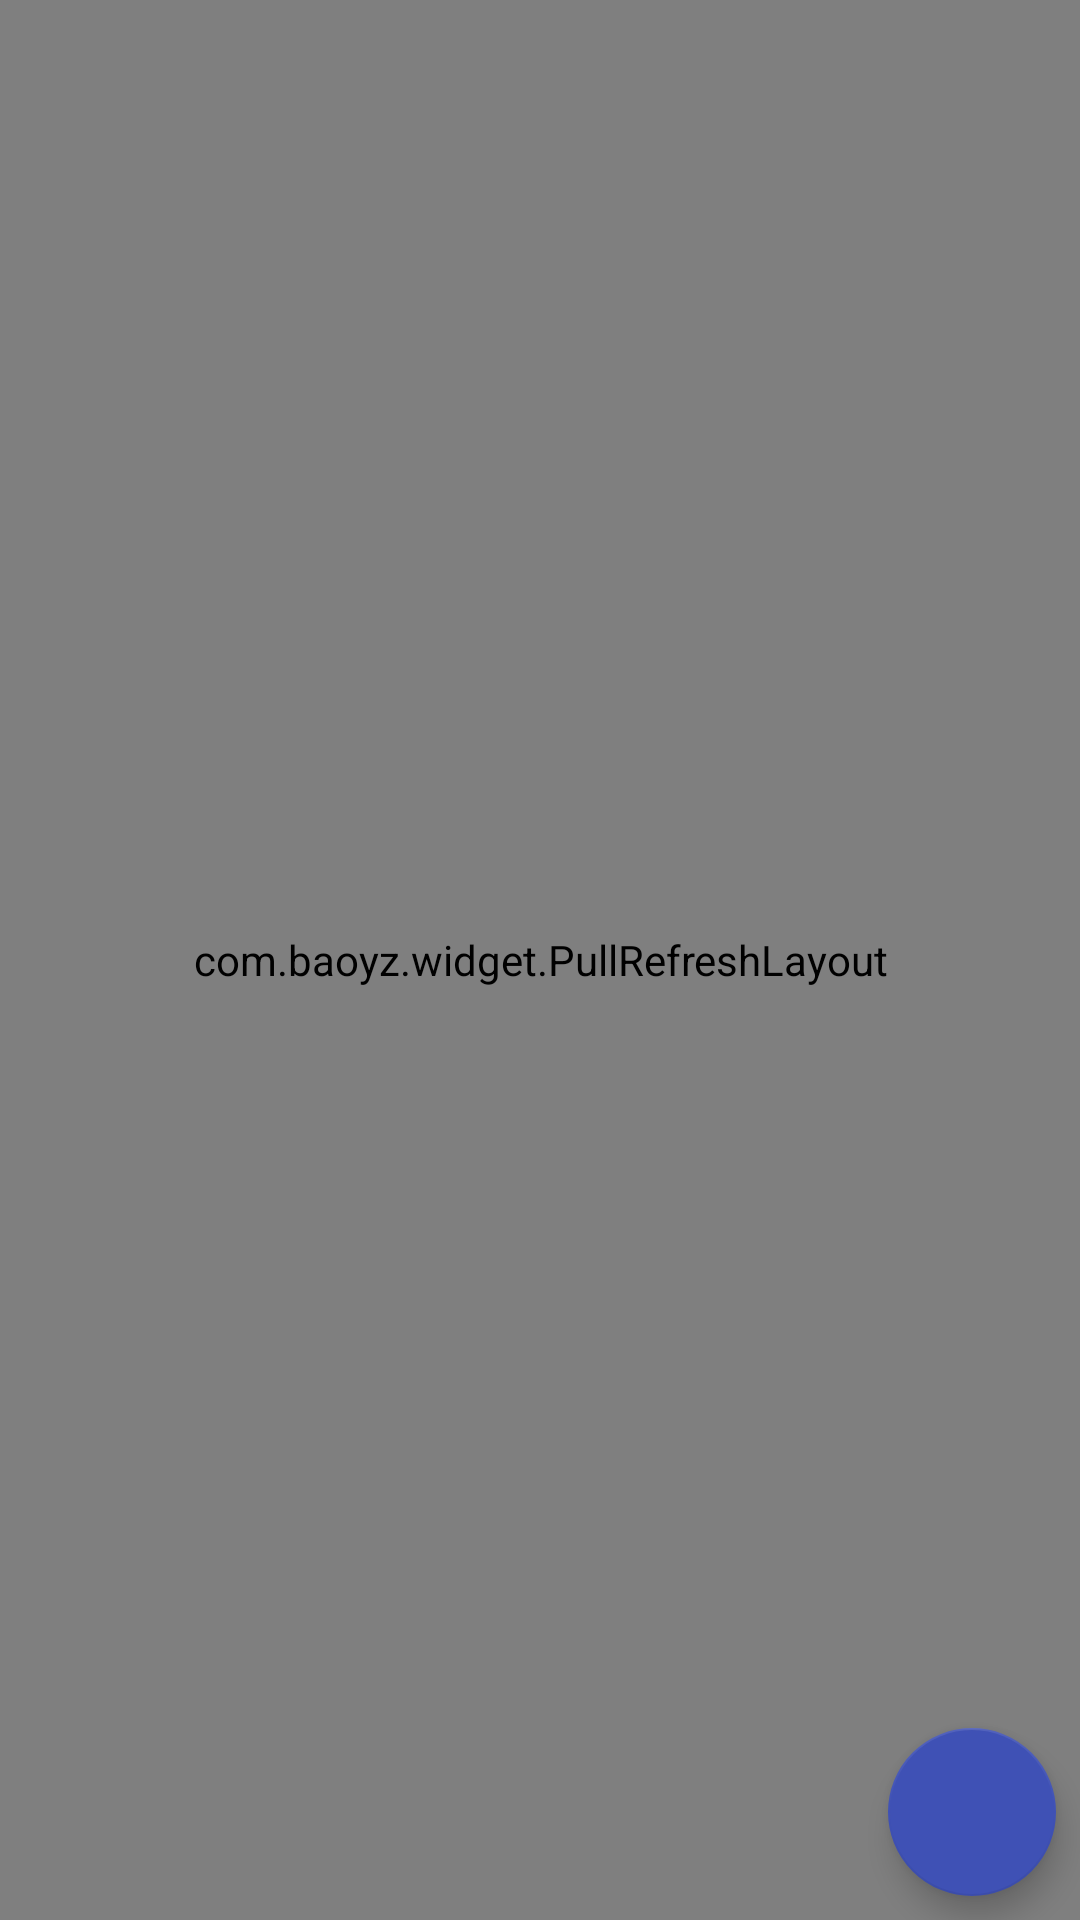

Layout XML and referenced resources for this Android screen:
<!-- AndroidManifest.xml: application theme AppTheme -->
<!-- res/layout/fragment_cities_list.xml -->
<?xml version="1.0" encoding="utf-8"?>
<layout xmlns:app="http://schemas.android.com/apk/res-auto"
    xmlns:android="http://schemas.android.com/apk/res/android"
    xmlns:tools="http://schemas.android.com/tools">

    <androidx.constraintlayout.widget.ConstraintLayout
        android:id="@+id/fragment_main_root_container"
        android:layout_width="match_parent"
        android:layout_height="match_parent">

        <com.baoyz.widget.PullRefreshLayout
            android:id="@+id/fragment_main_pull_to_refresh"
            android:layout_width="match_parent"
            android:layout_height="0dp"
            app:layout_constraintBottom_toBottomOf="parent"
            app:layout_constraintEnd_toEndOf="parent"
            app:layout_constraintStart_toStartOf="parent"
            app:layout_constraintTop_toTopOf="parent">

            <androidx.recyclerview.widget.RecyclerView
                android:id="@+id/fragment_main_recycler_view"
                android:layout_width="match_parent"
                android:layout_height="match_parent"
                app:layout_constraintBottom_toBottomOf="parent"
                app:layout_constraintEnd_toEndOf="parent"
                app:layout_constraintStart_toStartOf="parent"
                app:layout_constraintTop_toBottomOf="@+id/fragment_account_toolbar" />

        </com.baoyz.widget.PullRefreshLayout>

        <androidx.constraintlayout.widget.ConstraintLayout
            android:id="@+id/fragment_main_layout_darken"
            android:layout_width="match_parent"
            android:layout_height="0dp"
            android:background="#a1000000"
            android:visibility="gone"
            app:layout_constraintBottom_toBottomOf="parent"
            app:layout_constraintEnd_toEndOf="parent"
            app:layout_constraintStart_toStartOf="parent"
            app:layout_constraintTop_toBottomOf="parent" />

        <androidx.constraintlayout.widget.ConstraintLayout
            android:id="@+id/fragment_main_floating_text_box"
            android:layout_width="0dp"
            android:layout_height="wrap_content"
            android:layout_marginStart="8dp"
            android:layout_marginEnd="8dp"
            android:background="@drawable/shape"
            android:clickable="false"
            android:visibility="gone"
            app:layout_constraintBottom_toBottomOf="@+id/fragment_main_floating_action_button"
            app:layout_constraintEnd_toStartOf="@+id/fragment_main_floating_action_button"
            app:layout_constraintStart_toStartOf="parent"
            app:layout_constraintTop_toTopOf="@+id/fragment_main_floating_action_button"
            app:layout_constraintVertical_bias="0.0">

            <EditText
                android:id="@+id/fragment_main_floating_edit_text"
                tools:ignore="Autofill,LabelFor"
                android:layout_width="0dp"
                android:layout_height="wrap_content"
                android:layout_marginStart="8dp"
                android:layout_marginEnd="8dp"
                android:backgroundTint="@android:color/background_dark"
                android:ems="10"
                android:inputType="textPersonName"
                android:textColor="@android:color/background_dark"
                app:layout_constraintBottom_toBottomOf="parent"
                app:layout_constraintEnd_toEndOf="parent"
                app:layout_constraintStart_toStartOf="parent"
                app:layout_constraintTop_toTopOf="parent" />
        </androidx.constraintlayout.widget.ConstraintLayout>

        <com.google.android.material.floatingactionbutton.FloatingActionButton
            android:id="@+id/fragment_main_floating_action_button"
            android:layout_width="wrap_content"
            android:layout_height="wrap_content"
            android:layout_marginEnd="8dp"
            android:layout_marginBottom="8dp"
            android:clickable="true"
            android:focusable="true"
            app:backgroundTint="@color/colorPrimary"
            app:layout_behavior="com.google.android.material.appbar.AppBarLayout$ScrollingViewBehavior"
            app:layout_constraintBottom_toBottomOf="parent"
            app:layout_constraintEnd_toEndOf="parent"
            app:srcCompat="@drawable/ic_baseline_plus_24px" />

    </androidx.constraintlayout.widget.ConstraintLayout>

</layout>
<!-- resources referenced by this layout -->
<resources>
  <color name="colorPrimary">#3F51B5</color>
  <style name="AppTheme" parent="Theme.AppCompat.Light.NoActionBar">
          
          <item name="colorPrimary">@color/colorPrimary</item>
          <item name="colorPrimaryDark">@color/colorPrimaryDark</item>
          <item name="colorAccent">@color/colorAccent</item>
          <item name="colorSurface">@color/design_default_color_surface</item>
  
          
          <item name="colorControlNormal">@color/textInputNotFocusedColor</item>
          <item name="colorControlActivated">@color/textInputFocusedColor</item>
          <item name="colorControlHighlight">@android:color/holo_red_dark</item>
      </style>
  <color name="colorPrimaryDark">#303F9F</color>
  <color name="colorAccent">#FF4081</color>
  <color name="textInputNotFocusedColor">#77FFFFFF</color>
  <color name="textInputFocusedColor">@android:color/white</color>
</resources>
